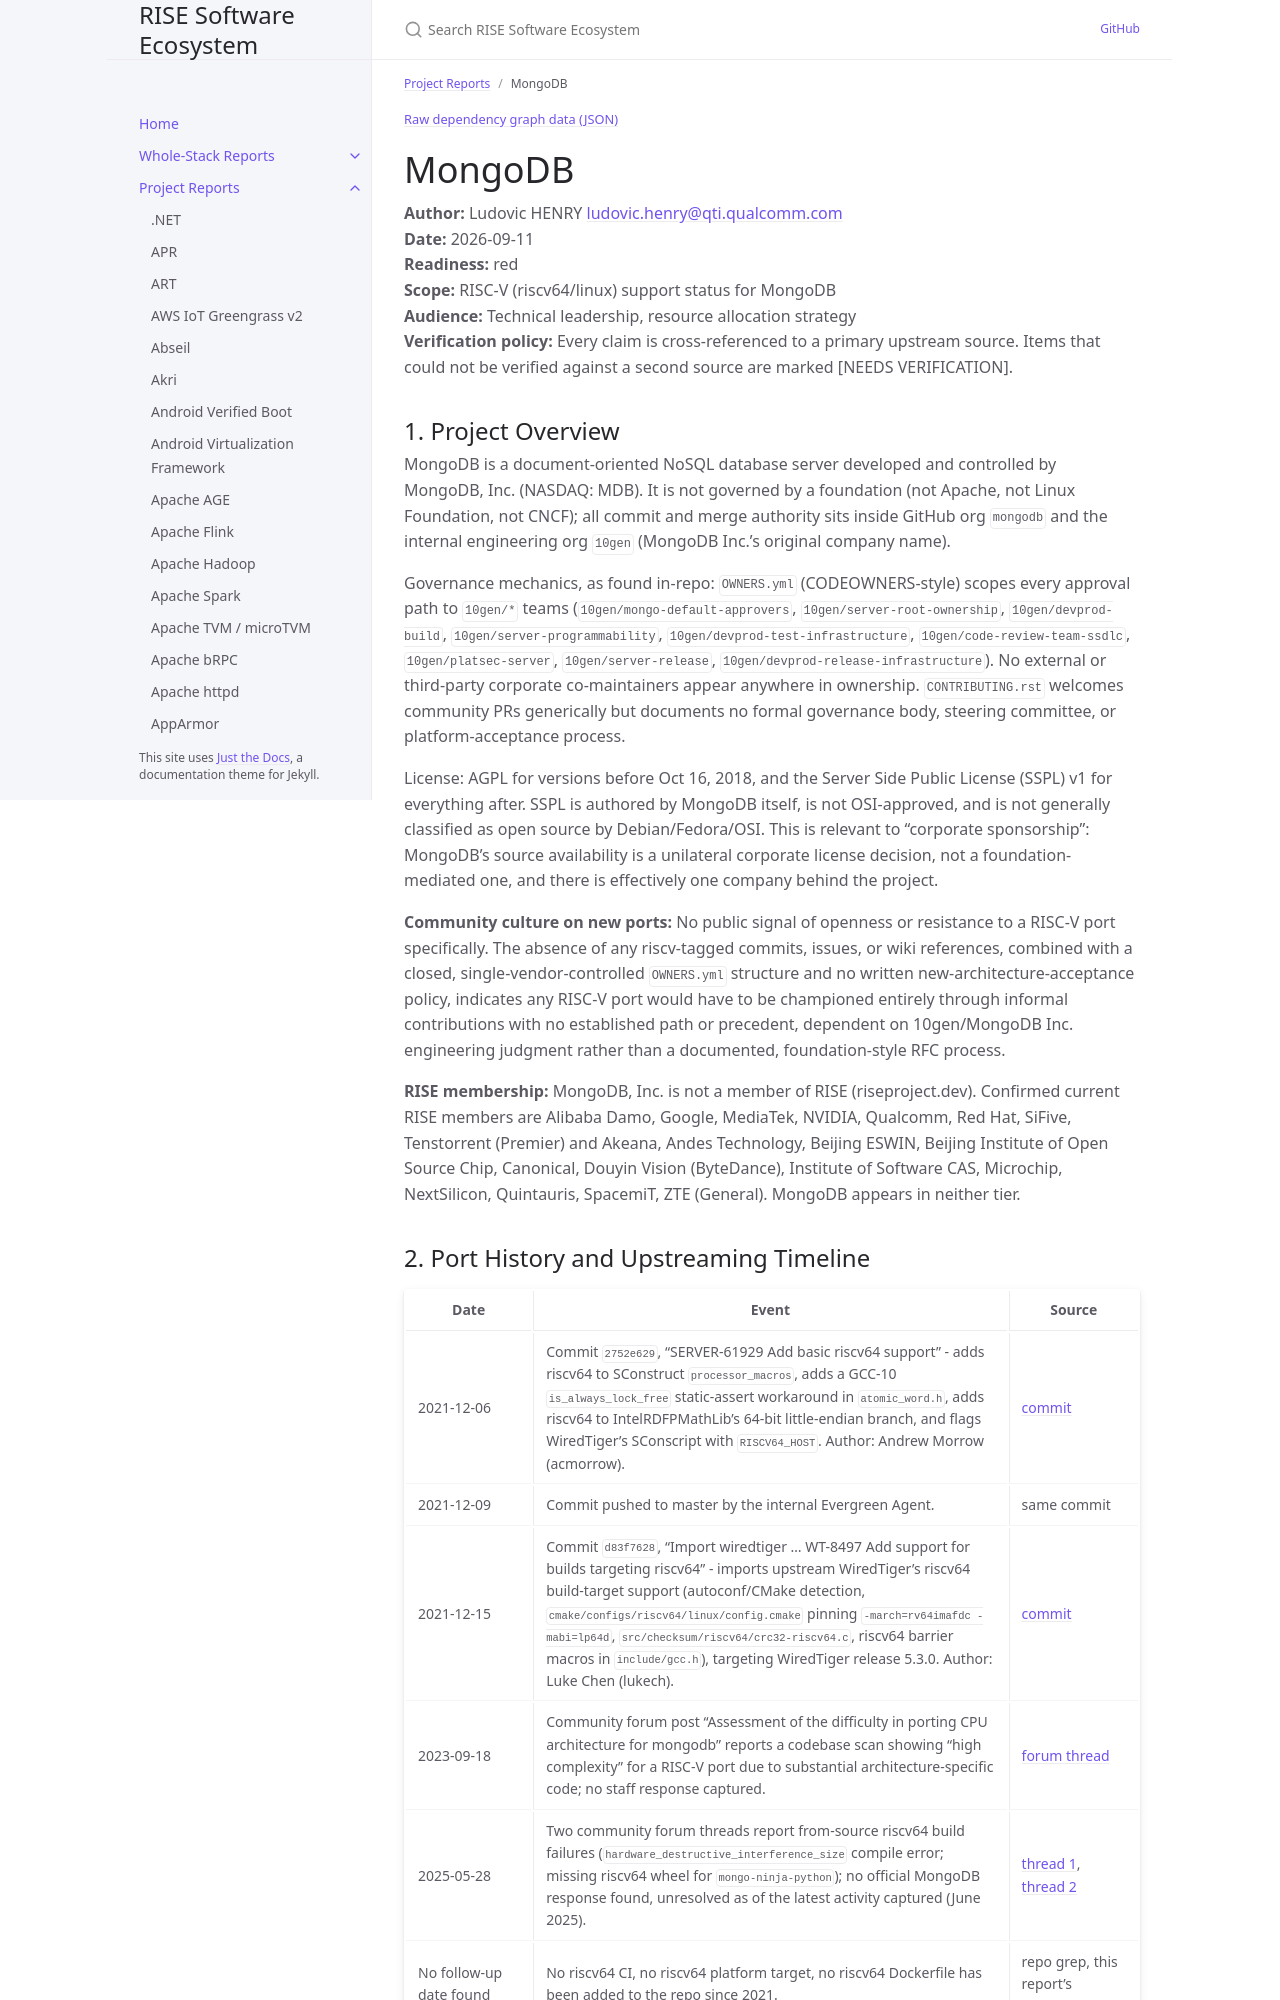

repository: riseproject-dev/sw-ecosystem · page: pr-preview/pr-9/project-reports/mongodb.html · generator: jekyll

---
title: MongoDB
parent: Project Reports
color: red
dependencies:
  - name: WiredTiger
    relation: runtime-dependency
    criticality: critical
  - name: SpiderMonkey
    relation: runtime-dependency
    criticality: critical
  - name: Bazel
    relation: build-dependency
    criticality: critical
  - name: SCons
    relation: build-dependency
    criticality: optional
  - name: Abseil
    relation: runtime-dependency
    criticality: critical
  - name: Boost
    relation: runtime-dependency
    criticality: critical
  - name: tcmalloc
    relation: runtime-dependency
    criticality: critical
  - name: libunwind
    relation: runtime-dependency
    criticality: optional
  - name: gRPC
    relation: runtime-dependency
    criticality: optional
  - name: Protocol Buffers
    relation: runtime-dependency
    criticality: critical
  - name: c-ares
    relation: runtime-dependency
    criticality: optional
  - name: GCC
    relation: build-dependency
    criticality: critical
  - name: glibc
    relation: runtime-dependency
    criticality: critical
---

{% include dependency-graph.html slug="dependencies" subset="mongodb" %}

# MongoDB

**Author:** Ludovic HENRY <ludovic.henry@qti.qualcomm.com><br/>
**Date:** 2026-09-11<br/>
**Readiness:** red<br/>
**Scope:** RISC-V (riscv64/linux) support status for MongoDB<br/>
**Audience:** Technical leadership, resource allocation strategy<br/>
**Verification policy:** Every claim is cross-referenced to a primary upstream source. Items that could not be verified against a second source are marked [NEEDS VERIFICATION].<br/>

## 1. Project Overview

MongoDB is a document-oriented NoSQL database server developed and controlled by MongoDB, Inc. (NASDAQ: MDB). It is not governed by a foundation (not Apache, not Linux Foundation, not CNCF); all commit and merge authority sits inside GitHub org `mongodb` and the internal engineering org `10gen` (MongoDB Inc.'s original company name).

Governance mechanics, as found in-repo: `OWNERS.yml` (CODEOWNERS-style) scopes every approval path to `10gen/*` teams (`10gen/mongo-default-approvers`, `10gen/server-root-ownership`, `10gen/devprod-build`, `10gen/server-programmability`, `10gen/devprod-test-infrastructure`, `10gen/code-review-team-ssdlc`, `10gen/platsec-server`, `10gen/server-release`, `10gen/devprod-release-infrastructure`). No external or third-party corporate co-maintainers appear anywhere in ownership. `CONTRIBUTING.rst` welcomes community PRs generically but documents no formal governance body, steering committee, or platform-acceptance process.

License: AGPL for versions before Oct 16, 2018, and the Server Side Public License (SSPL) v1 for everything after. SSPL is authored by MongoDB itself, is not OSI-approved, and is not generally classified as open source by Debian/Fedora/OSI. This is relevant to "corporate sponsorship": MongoDB's source availability is a unilateral corporate license decision, not a foundation-mediated one, and there is effectively one company behind the project.

**Community culture on new ports:** No public signal of openness or resistance to a RISC-V port specifically. The absence of any riscv-tagged commits, issues, or wiki references, combined with a closed, single-vendor-controlled `OWNERS.yml` structure and no written new-architecture-acceptance policy, indicates any RISC-V port would have to be championed entirely through informal contributions with no established path or precedent, dependent on 10gen/MongoDB Inc. engineering judgment rather than a documented, foundation-style RFC process.

**RISE membership:** MongoDB, Inc. is not a member of RISE (riseproject.dev). Confirmed current RISE members are Alibaba Damo, Google, MediaTek, NVIDIA, Qualcomm, Red Hat, SiFive, Tenstorrent (Premier) and Akeana, Andes Technology, Beijing ESWIN, Beijing Institute of Open Source Chip, Canonical, Douyin Vision (ByteDance), Institute of Software CAS, Microchip, NextSilicon, Quintauris, SpacemiT, ZTE (General). MongoDB appears in neither tier.
